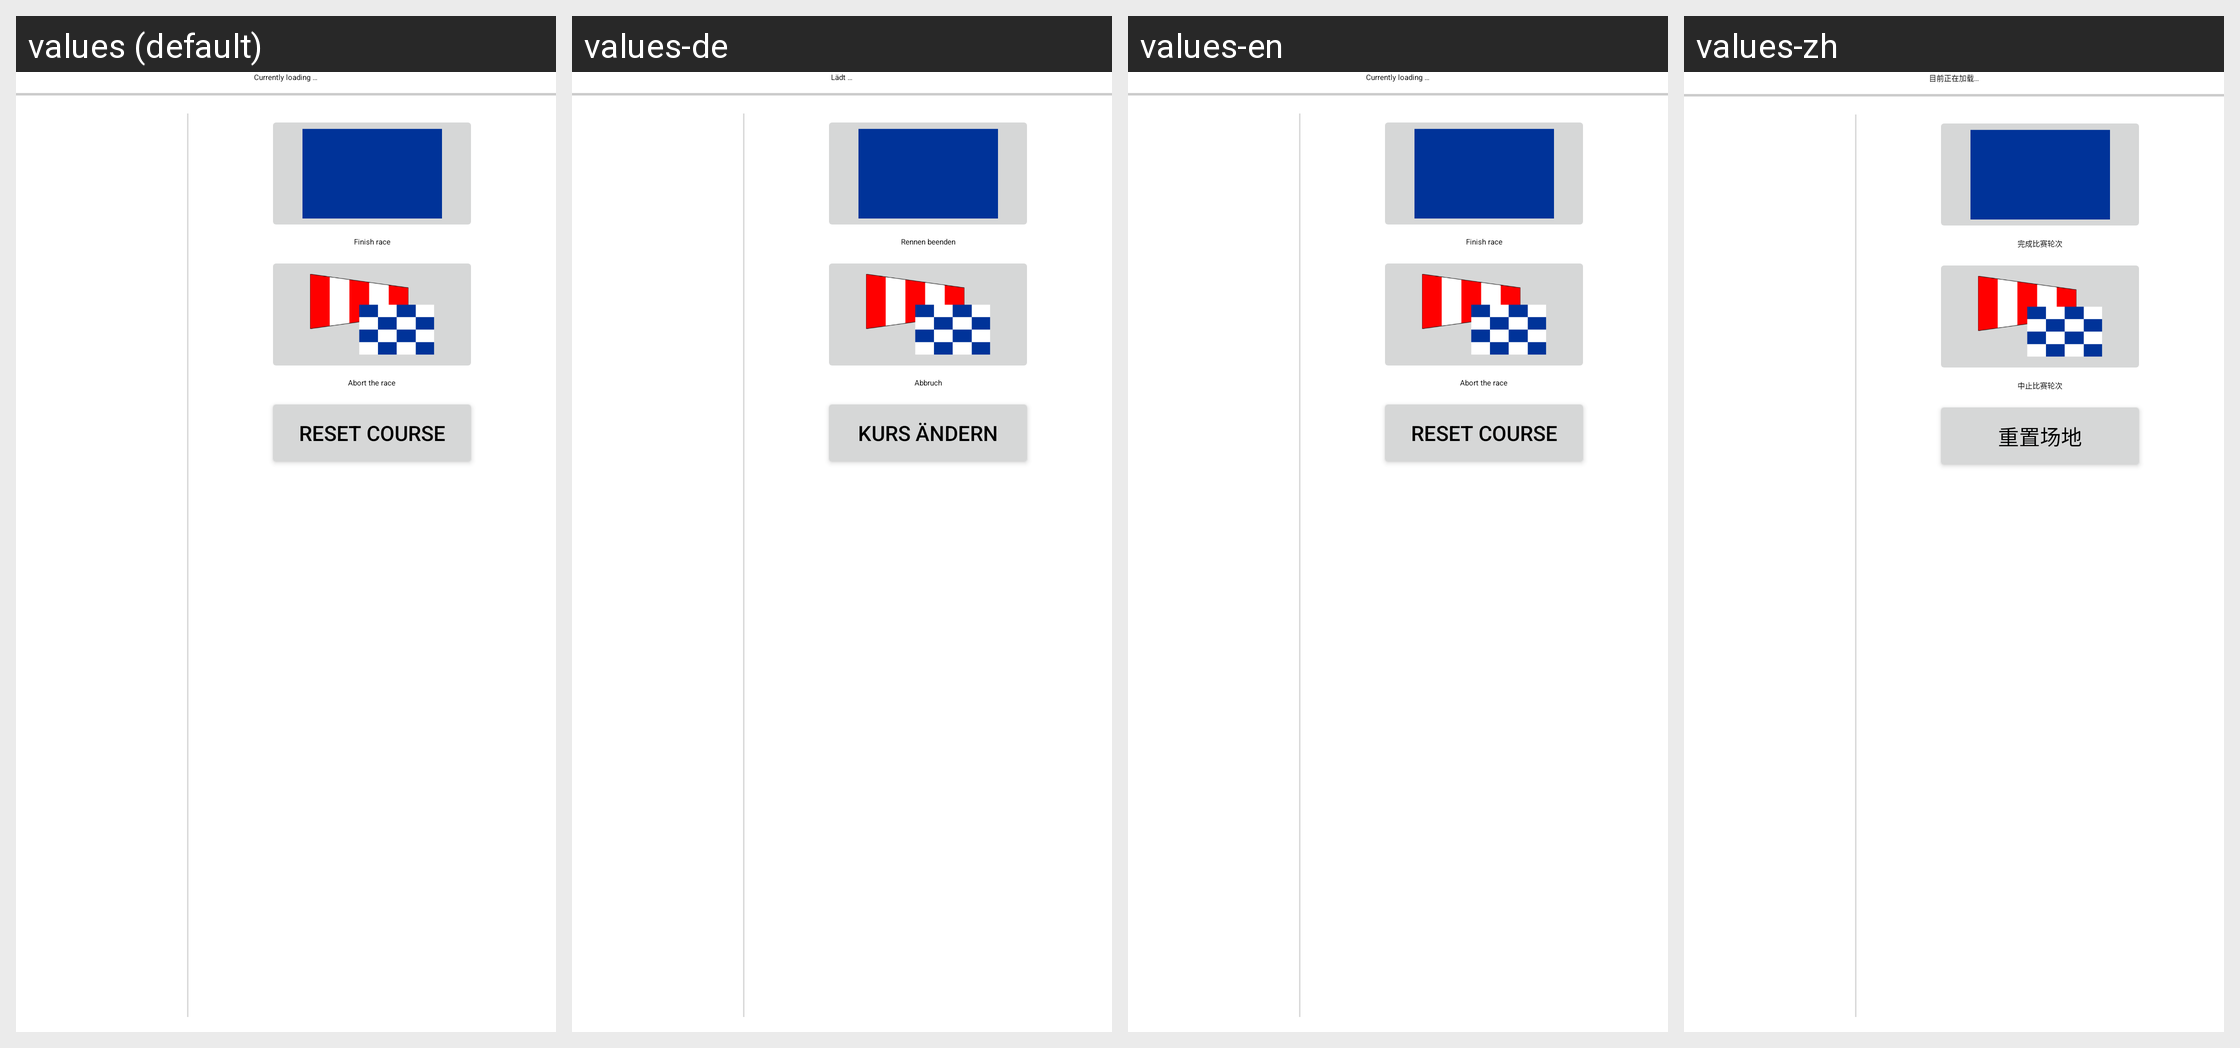

The Android screen above is rendered under several locales of the same app. Produce the string resources it draws, with the default and per-locale values.
Android screen res/layout/race_finishing_view.xml rendered under 4 locales, left to right: values (default), values-de, values-en, values-zh. Device: Nexus 5 (rendered at 1080×1920; each locale shown at half size, 540×960, under a caption strip naming it); theme AppTheme.
Other locales in the repository, not shown: values-cs, values-da, values-es, values-fr, values-it, values-ja, values-pt, values-ru, values-sl.
Strings drawn on this screen, with the default value and each locale's value (text and hints the layout hard-codes, and strings that could not be matched under every locale, appear in the picture but are not listed):

currentlyLoading
  values: Currently loading …
  values-de: Lädt …
  values-en: Currently loading …
  values-zh: 目前正在加载…

choose_blue_flag_finishing
  values: Finish race
  values-de: Rennen beenden
  values-en: Finish race
  values-zh: 完成比赛轮次

abort_running_race
  values: Abort the race
  values-de: Abbruch
  values-en: Abort the race
  values-zh: 中止比赛轮次

race_reset_course
  values: Reset Course
  values-de: Kurs ändern
  values-en: Reset Course
  values-zh: 重置场地
